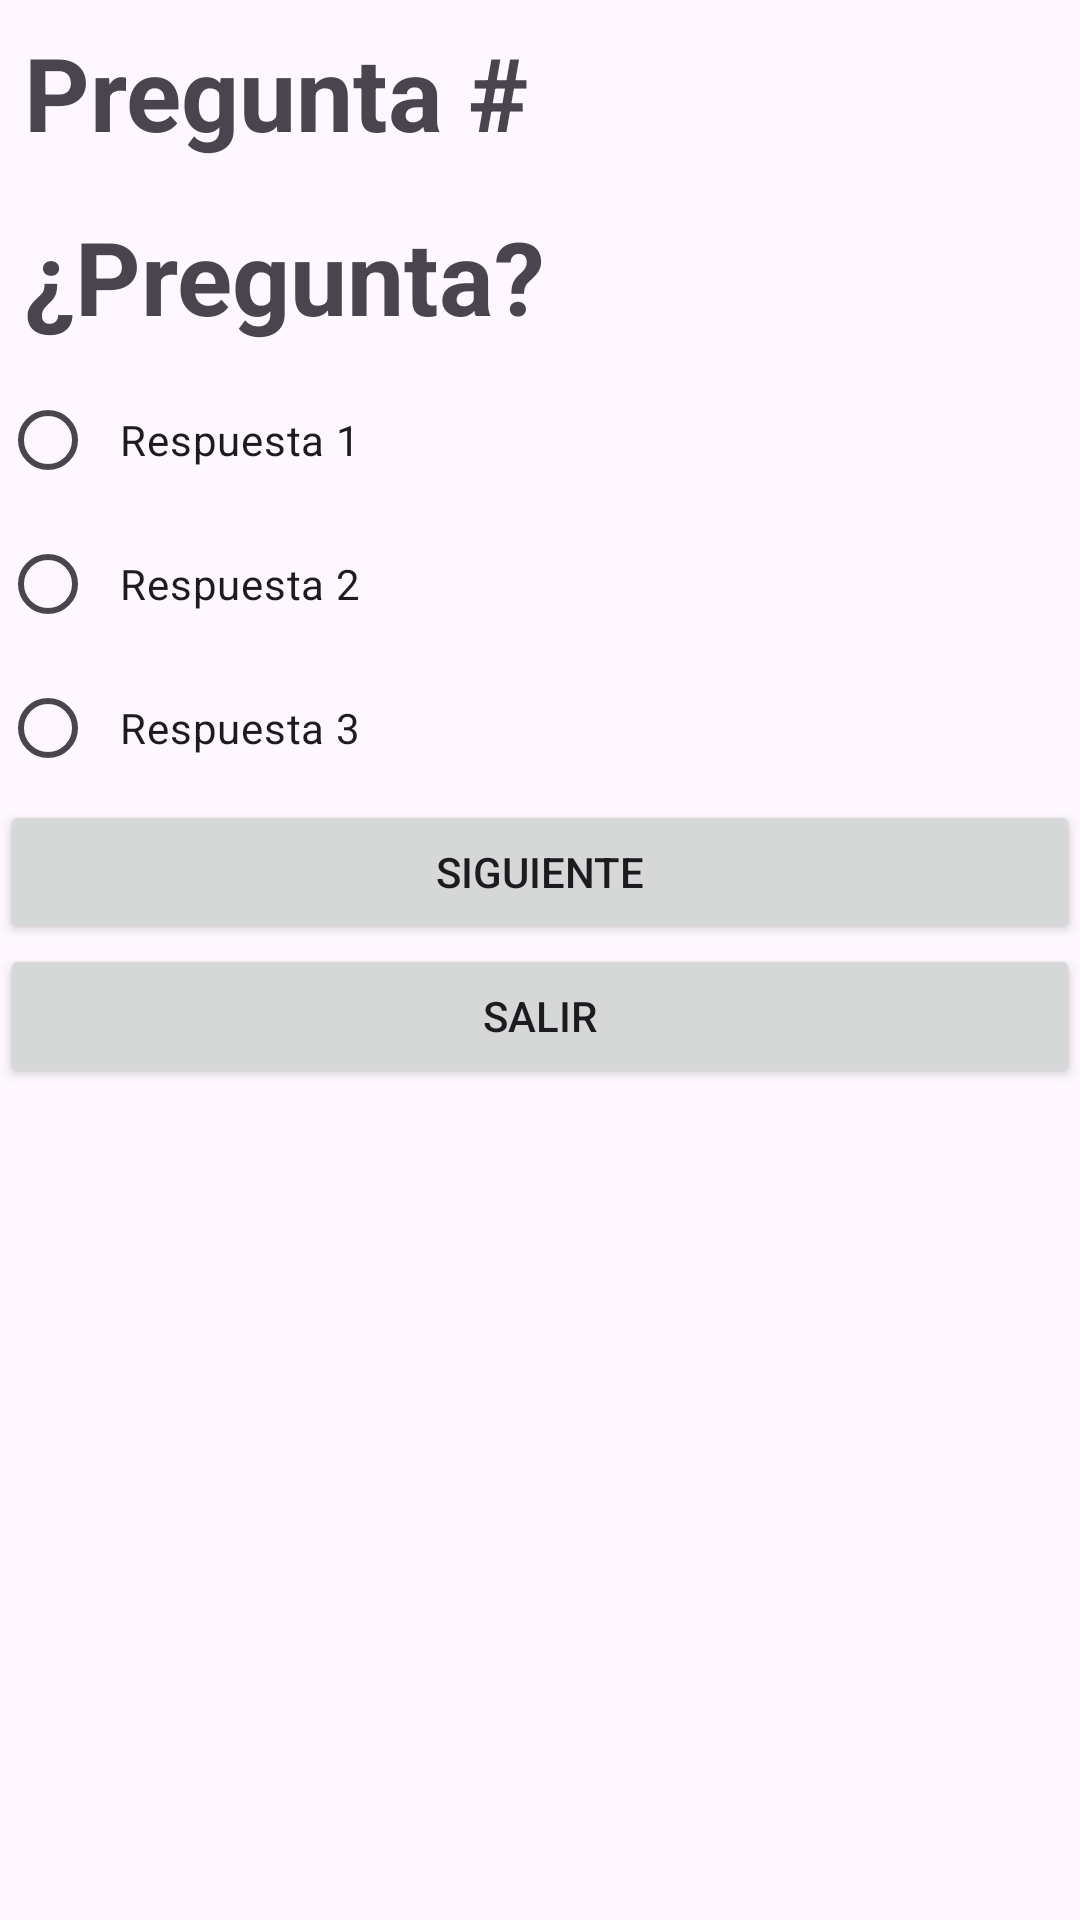

Here is an Android app screen rendered from its layout file. Give the layout XML and the strings, colors and styles it references.
<!-- AndroidManifest.xml: application theme Theme.ProyectoJunio -->
<!-- res/layout/activity_juego2.xml -->
<?xml version="1.0" encoding="utf-8"?>
<LinearLayout xmlns:android="http://schemas.android.com/apk/res/android"
    android:layout_width="match_parent"
    android:layout_height="match_parent"
    android:orientation="vertical">

    <TextView
        android:id="@+id/txtIdPregunta"
        android:layout_width="match_parent"
        android:layout_height="wrap_content"
        android:padding="8dp"
        android:text="Pregunta #"
        android:textSize="34sp"
        android:textStyle="bold" />

    <TextView
        android:id="@+id/txtPregunta"
        android:layout_width="match_parent"
        android:layout_height="wrap_content"
        android:padding="8dp"
        android:text="¿Pregunta?"
        android:textSize="34sp"
        android:textStyle="bold" />

    <RadioGroup
        android:layout_width="match_parent"
        android:layout_height="wrap_content" >

        <RadioButton
            android:id="@+id/rdbRespuesta1"
            android:layout_width="match_parent"
            android:layout_height="wrap_content"
            android:padding="8dp"
            android:text="Respuesta 1" />

        <RadioButton
            android:id="@+id/rdbRespuesta2"
            android:layout_width="match_parent"
            android:layout_height="wrap_content"
            android:padding="8dp"
            android:text="Respuesta 2" />

        <RadioButton
            android:id="@+id/rdbRespuesta3"
            android:layout_width="match_parent"
            android:layout_height="wrap_content"
            android:padding="8dp"
            android:text="Respuesta 3" />

        <LinearLayout
            android:layout_width="match_parent"
            android:layout_height="wrap_content"
            android:orientation="vertical">

            <Button
                android:id="@+id/btnSiguiente"
                android:layout_width="match_parent"
                android:layout_height="wrap_content"
                android:text="Siguiente" />

            <Button
                android:id="@+id/btnSalir"
                android:layout_width="match_parent"
                android:layout_height="wrap_content"
                android:text="Salir" />
        </LinearLayout>
    </RadioGroup>

</LinearLayout>
<!-- resources referenced by this layout -->
<resources>
  <style name="Theme.ProyectoJunio" parent="Base.Theme.ProyectoJunio" />
  <style name="Base.Theme.ProyectoJunio" parent="Theme.Material3.DayNight.NoActionBar">
          
          
      </style>
</resources>
